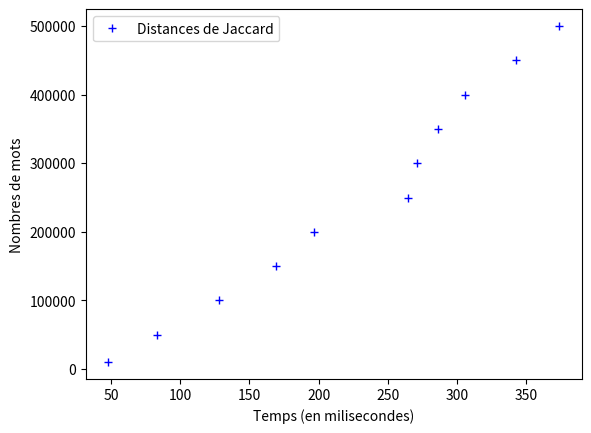

Reproduce this figure in Python.
import matplotlib.pyplot as plt

#Test de performances 
axes = [0,200,400,600,800,1000,1200,1400,1600,1800,2000]

#Algorithmes de recherche

dataClassique = [0,837,1205,1411,1781,1922,1913,2201,2290,2629,2836]
dataMultiple = [0,789,1340,1366,1763,1895,1885,2173,2477,2651,3205]
dataRegex = [0,887,1146,1315,1449,1681,2049,2400,2847,3059,3329]

# Plots
# plt.plot(dataClassique,axes,"r",label='Recherche mot : fit')
# plt.plot(dataMultiple,axes,"b",label='Recherche mots : fit,turn,role')
# plt.plot(dataRegex,axes,"g",label='Recherche regex : r(O|l|e)')
# #plt.plot(axes,axes,"pink",label='Linear')
# plt.legend()
# plt.ylabel('Nombres de livres')
# plt.xlabel('Temps (en milisecondes)')
# plt.show()

#Closeness Centrality


axes = [0,100,200,300,400,500,600,700,800,900,1000,1100,1200,1300,1400,1500] #Nb livres
dataCloseness = [0,59,141,171,188,193,200,212,204,218,214,254,304,327,343,361]

# plt.plot(dataCloseness,axes,"b+",label='Closeness Centrality')
# plt.legend()
# plt.ylabel('Nombres de livres')
# plt.xlabel('Temps (en milisecondes)')
# plt.show()

#Jaccard distances
axes = [10000, 50000,100000,150000,200000,250000,300000,350000,400000,450000,500000] #Nb livres
dataJaccardDistace = [48,83,128,169,197,265,271,286,306,343,374]
plt.plot(dataJaccardDistace,axes,"b+",label='Distances de Jaccard')
plt.legend()
plt.ylabel('Nombres de mots')
plt.xlabel('Temps (en milisecondes)')
plt.show()
# plt.savefig("RechercheAlgo.png")
# plt.close()

